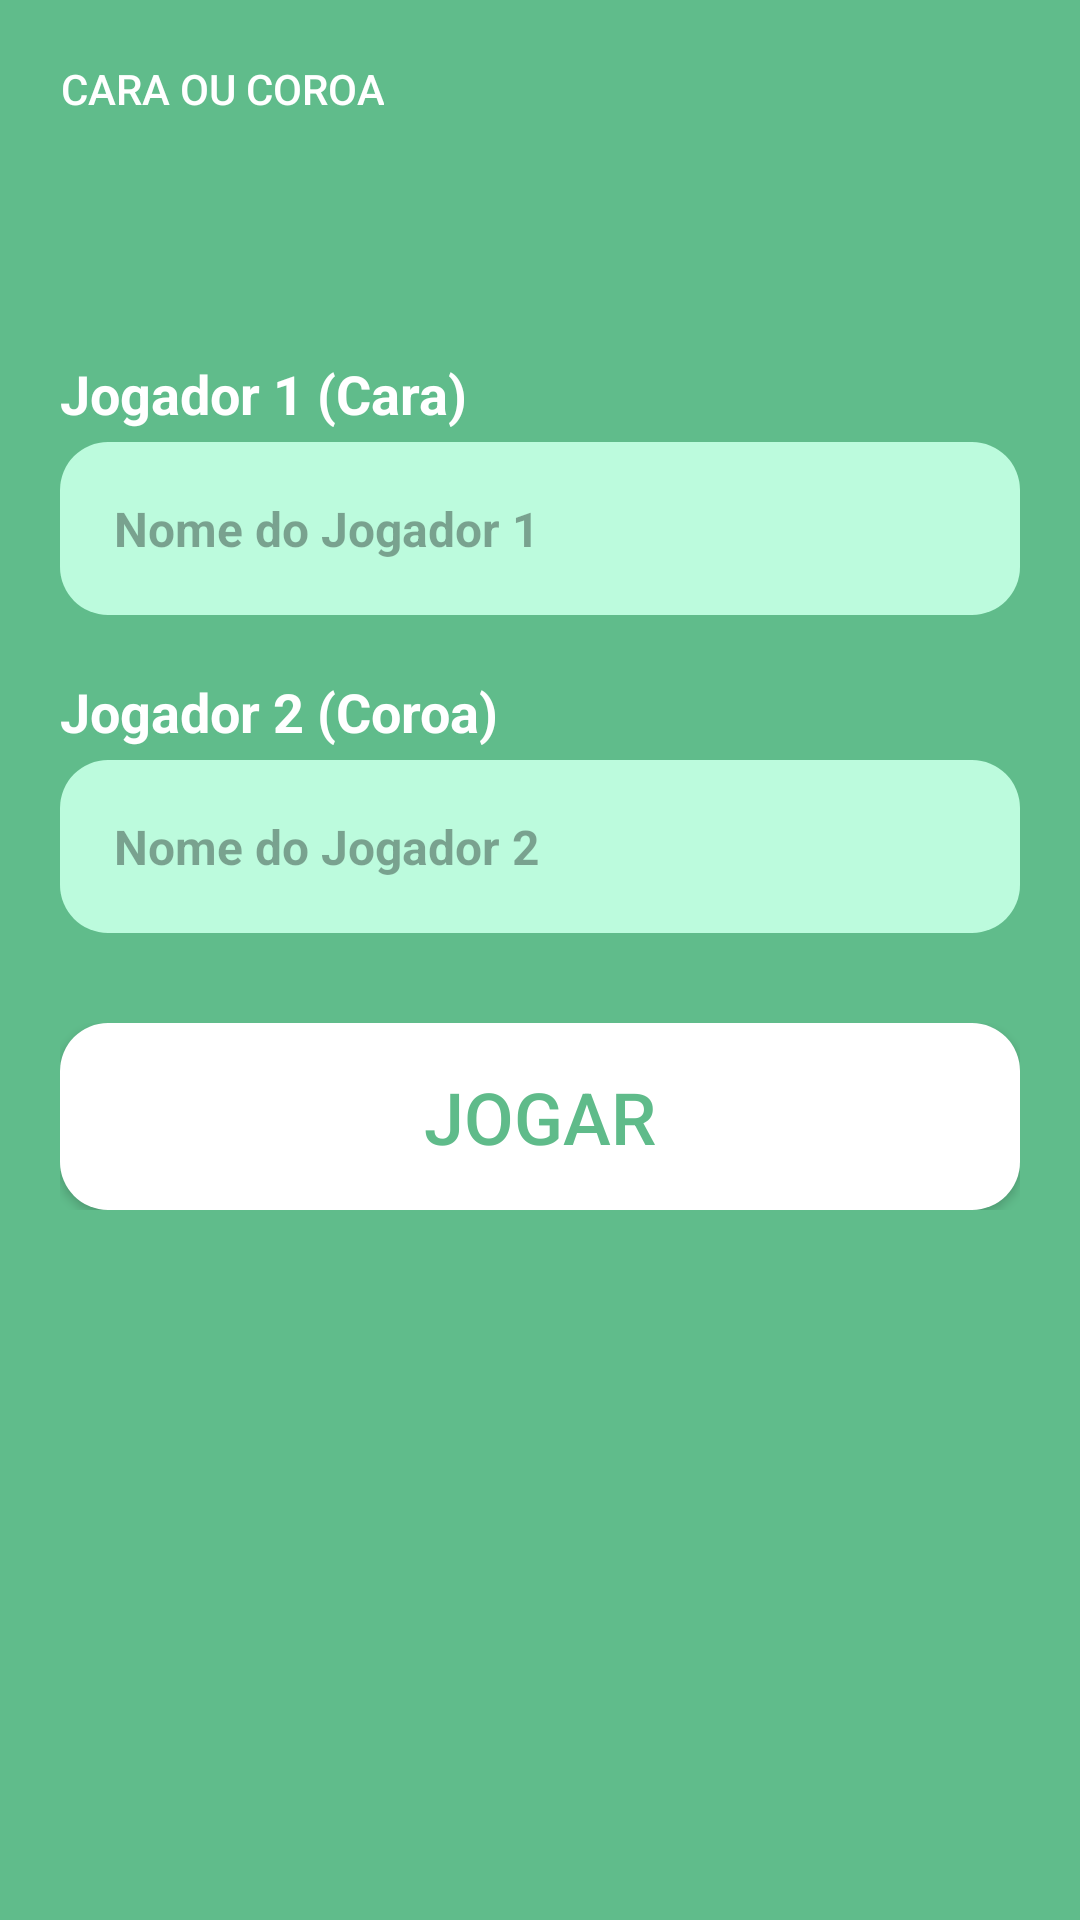

Reconstruct the res/layout file that produces this screen, plus the resources it refers to.
<!-- AndroidManifest.xml: application theme AppTheme -->
<!-- res/layout/activity_caracoroa.xml -->
<?xml version="1.0" encoding="utf-8"?>
<LinearLayout xmlns:android="http://schemas.android.com/apk/res/android"
    xmlns:app="http://schemas.android.com/apk/res-auto"
    xmlns:tools="http://schemas.android.com/tools"
    android:id="@+id/main"
    android:layout_width="match_parent"
    android:layout_height="match_parent"
    android:background="#60BC8B"
    android:orientation="vertical"
    tools:context=".activity.CaraCoroaActivity">

    <LinearLayout
        android:layout_width="match_parent"
        android:layout_height="wrap_content"
        android:orientation="horizontal">

        <Button
            android:id="@+id/buttonVoltar"
            android:layout_width="wrap_content"
            android:layout_height="wrap_content"
            android:background="#00000000"
            android:drawableLeft="@drawable/voltar_24"
            android:drawablePadding="5dp"
            android:padding="20dp"
            android:text="@string/opcao6"
            android:textColor="@color/white" />
    </LinearLayout>

    <LinearLayout
        android:layout_width="match_parent"
        android:layout_height="match_parent"
        android:orientation="vertical"
        android:padding="20dp">

        <ImageView
            android:id="@+id/imageView4"
            android:layout_width="match_parent"
            android:layout_height="wrap_content"
            android:layout_marginTop="20dp"
            app:srcCompat="@drawable/logo_caracoroa" />

        <LinearLayout
            android:layout_width="match_parent"
            android:layout_height="wrap_content"
            android:layout_marginTop="20dp"
            android:orientation="vertical">

            <TextView
                android:id="@+id/textView"
                android:layout_width="match_parent"
                android:layout_height="wrap_content"
                android:text="@string/jogador_1_cara"
                android:textColor="@color/white"
                android:textSize="18sp"
                android:textStyle="bold" />

            <EditText
                android:id="@+id/inputJogadorUm"
                android:layout_width="match_parent"
                android:layout_height="wrap_content"
                android:layout_marginTop="4dp"
                android:background="@drawable/ripple_rounded_button"
                android:backgroundTint="#BCFBDD"
                android:hint="@string/nome_do_jogador_1"
                android:inputType="textPersonName"
                android:maxLength="11"
                android:padding="18dp"
                android:textColor="#363636"
                android:textColorHint="#5A000000"
                android:textSize="16sp"
                android:textStyle="bold" />
        </LinearLayout>

        <LinearLayout
            android:layout_width="match_parent"
            android:layout_height="wrap_content"
            android:layout_marginTop="20dp"
            android:orientation="vertical">

            <TextView
                android:id="@+id/textView2"
                android:layout_width="match_parent"
                android:layout_height="wrap_content"
                android:text="@string/jogador_2_coroa"
                android:textColor="@color/white"
                android:textSize="18sp"
                android:textStyle="bold" />

            <EditText
                android:id="@+id/inputJogadorDois"
                android:layout_width="match_parent"
                android:layout_height="wrap_content"
                android:layout_marginTop="4dp"
                android:background="@drawable/ripple_rounded_button"
                android:backgroundTint="#BCFBDD"
                android:hint="@string/nome_do_jogador_2"
                android:inputType="textPersonName"
                android:maxLength="11"
                android:padding="18dp"
                android:textColor="#363636"
                android:textColorHint="#5A000000"
                android:textSize="16sp"
                android:textStyle="bold" />
        </LinearLayout>

        <LinearLayout
            android:layout_width="match_parent"
            android:layout_height="wrap_content"
            android:layout_marginTop="30dp"
            android:gravity="center"
            android:orientation="horizontal">

            <Button
                android:id="@+id/btnJogar"
                android:layout_width="match_parent"
                android:layout_height="wrap_content"
                android:background="@drawable/ripple_rounded_button"
                android:backgroundTint="#FFFFFF"
                android:padding="15dp"
                android:text="@string/button_CaraCoroa"
                android:textColor="#5FBB8A"
                android:textSize="24sp" />
        </LinearLayout>
    </LinearLayout>


</LinearLayout>
<!-- resources referenced by this layout -->
<resources>
  <!-- drawable ripple_rounded_button (drawable) -->
  <?xml version="1.0" encoding="utf-8"?>
  <ripple xmlns:android="http://schemas.android.com/apk/res/android"
      android:color="@android:color/holo_blue_bright">
      
  
      <item>
          <shape android:shape="rectangle">
  
              
              <solid android:color="#18181B" />
  
              
              <corners android:radius="16dp" />
          </shape>
      </item>
  
  </ripple>
  <string name="button_CaraCoroa">Jogar</string>
  <string name="jogador_1_cara">Jogador 1 (Cara)</string>
  <string name="jogador_2_coroa">Jogador 2 (Coroa)</string>
  <string name="nome_do_jogador_1">Nome do Jogador 1</string>
  <string name="nome_do_jogador_2">Nome do Jogador 2</string>
  <string name="opcao6">Cara ou Coroa</string>
  <style name="AppTheme" parent="Theme.AppCompat.Light.NoActionBar">
          <item name="colorPrimary">#EA4796</item>
          <item name="colorPrimaryDark">#490087</item>
          <item name="colorAccent">#9C27B0</item>
          <item name="android:colorBackground">#A0A0A0</item>
      </style>
  <!-- not gathered from this repository: default colours our renderer supplied (Android Studio template values) -->
  <color name="white">#FFFFFFFF</color>
</resources>
